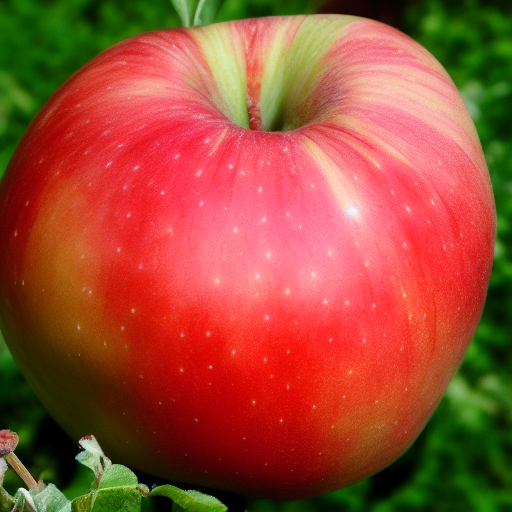
Generation parameters embedded in this image by AUTOMATIC1111 Stable Diffusion web UI or a fork of it (Forge, ...) (PNG 'parameters' text chunk):
<lora:noclassapple:1> apple
Steps: 20, Sampler: Euler a, CFG scale: 7, Seed: 2606590543, Size: 512x512, Model hash: 6ce0161689, Model: v1-5-pruned-emaonly, Lora hashes: "noclassapple: a35fbc8358d8", Version: v1.3.2